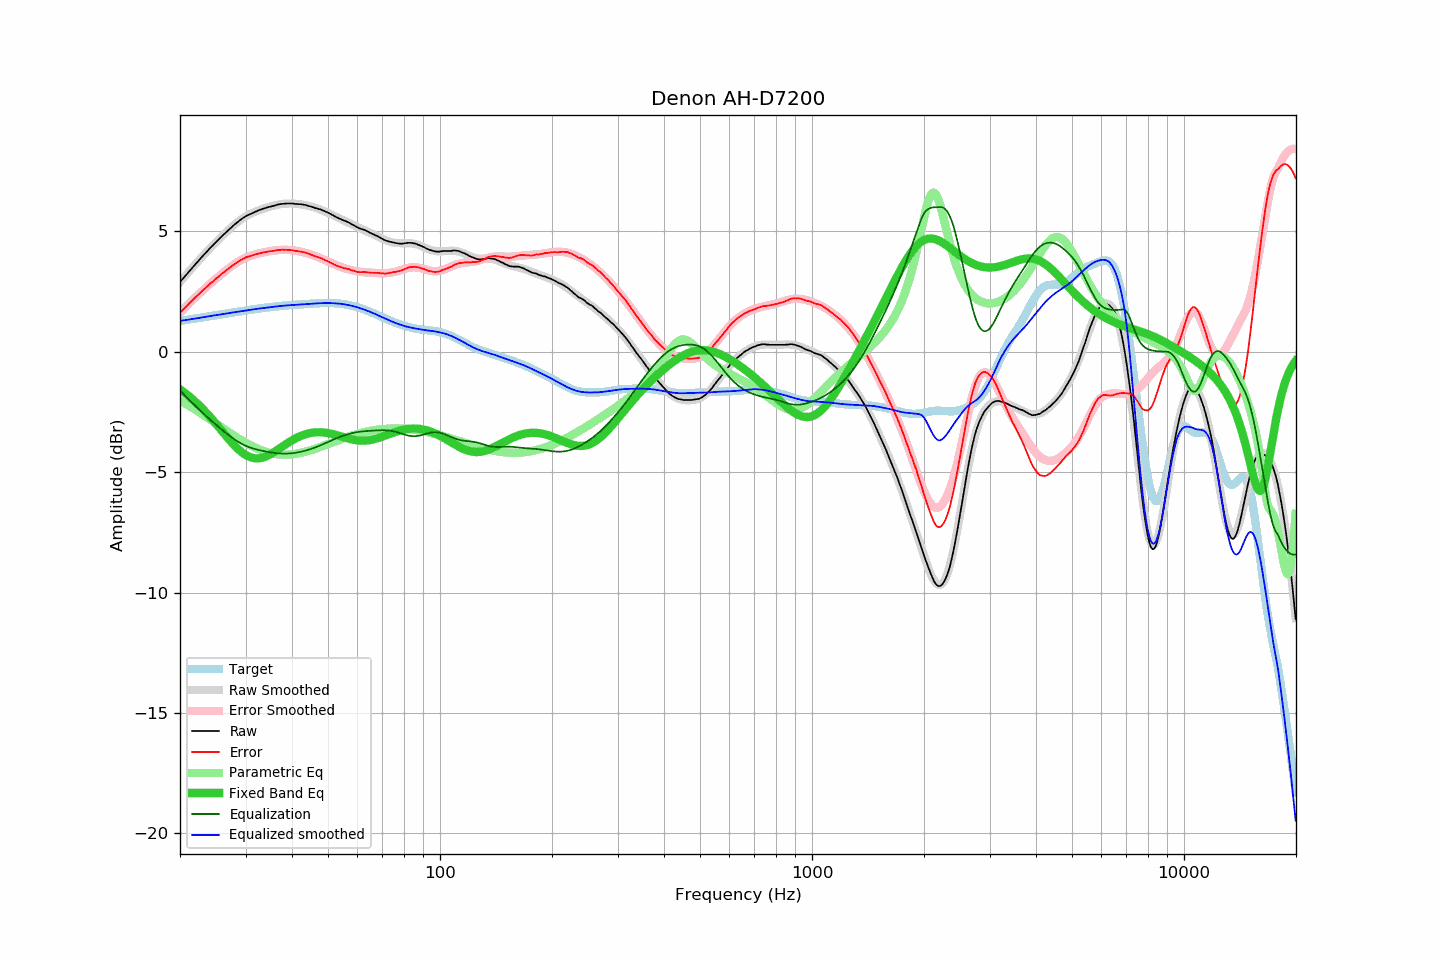

Values plotted in this chart, from the file beside it:
frequency, raw, error, smoothed, error_smoothed, equalization, parametric_eq, equalized_raw, equalized_smoothed, target
20.00, 2.90, 1.62, 2.89, 1.61, -1.61, -1.56, 1.28, 1.28, 1.28
20.20, 2.98, 1.69, 2.97, 1.68, -1.68, -1.61, 1.29, 1.29, 1.29
20.40, 3.05, 1.75, 3.05, 1.75, -1.75, -1.66, 1.30, 1.30, 1.30
20.61, 3.12, 1.81, 3.13, 1.82, -1.82, -1.71, 1.30, 1.31, 1.31
20.81, 3.21, 1.89, 3.21, 1.89, -1.89, -1.76, 1.32, 1.32, 1.32
21.02, 3.29, 1.96, 3.29, 1.96, -1.96, -1.81, 1.33, 1.33, 1.33
21.23, 3.36, 2.02, 3.36, 2.02, -2.02, -1.87, 1.33, 1.34, 1.34
21.44, 3.44, 2.09, 3.44, 2.09, -2.09, -1.92, 1.35, 1.35, 1.35
21.66, 3.52, 2.15, 3.52, 2.15, -2.15, -1.98, 1.36, 1.36, 1.36
21.87, 3.60, 2.22, 3.59, 2.22, -2.22, -2.04, 1.38, 1.37, 1.37
22.09, 3.67, 2.28, 3.67, 2.28, -2.28, -2.10, 1.38, 1.38, 1.38
22.31, 3.74, 2.34, 3.74, 2.35, -2.35, -2.17, 1.39, 1.39, 1.39
22.54, 3.81, 2.41, 3.82, 2.41, -2.41, -2.23, 1.40, 1.41, 1.41
22.76, 3.89, 2.47, 3.89, 2.47, -2.47, -2.30, 1.41, 1.42, 1.42
22.99, 3.97, 2.54, 3.96, 2.54, -2.54, -2.37, 1.43, 1.43, 1.43
23.22, 4.04, 2.60, 4.04, 2.60, -2.60, -2.43, 1.44, 1.44, 1.44
23.45, 4.11, 2.66, 4.11, 2.66, -2.66, -2.51, 1.45, 1.45, 1.45
23.69, 4.18, 2.71, 4.18, 2.72, -2.72, -2.58, 1.46, 1.46, 1.46
23.92, 4.26, 2.78, 4.25, 2.78, -2.78, -2.65, 1.48, 1.47, 1.47
24.16, 4.33, 2.84, 4.32, 2.84, -2.84, -2.73, 1.49, 1.48, 1.48
24.40, 4.39, 2.89, 4.39, 2.90, -2.90, -2.80, 1.49, 1.49, 1.50
24.65, 4.46, 2.95, 4.46, 2.95, -2.95, -2.88, 1.50, 1.51, 1.51
24.89, 4.53, 3.01, 4.53, 3.01, -3.01, -2.96, 1.52, 1.52, 1.52
25.14, 4.60, 3.07, 4.59, 3.07, -3.07, -3.04, 1.53, 1.53, 1.53
25.39, 4.66, 3.12, 4.66, 3.12, -3.12, -3.12, 1.53, 1.54, 1.54
25.65, 4.73, 3.18, 4.73, 3.18, -3.18, -3.20, 1.55, 1.55, 1.55
25.91, 4.79, 3.24, 4.79, 3.24, -3.24, -3.28, 1.56, 1.56, 1.56
26.16, 4.86, 3.29, 4.86, 3.29, -3.29, -3.36, 1.57, 1.57, 1.57
26.43, 4.92, 3.34, 4.92, 3.34, -3.34, -3.44, 1.57, 1.58, 1.58
26.69, 4.99, 3.40, 4.98, 3.40, -3.40, -3.52, 1.59, 1.59, 1.59
26.96, 5.05, 3.45, 5.05, 3.45, -3.45, -3.60, 1.60, 1.60, 1.60
27.23, 5.11, 3.50, 5.11, 3.50, -3.50, -3.68, 1.61, 1.61, 1.61
27.50, 5.17, 3.55, 5.17, 3.55, -3.55, -3.76, 1.62, 1.62, 1.62
27.77, 5.23, 3.60, 5.23, 3.60, -3.60, -3.83, 1.63, 1.63, 1.63
28.05, 5.29, 3.65, 5.29, 3.64, -3.64, -3.90, 1.64, 1.64, 1.64
28.33, 5.34, 3.69, 5.34, 3.69, -3.69, -3.97, 1.65, 1.65, 1.65
28.62, 5.40, 3.73, 5.39, 3.73, -3.73, -4.03, 1.66, 1.66, 1.66
28.90, 5.45, 3.77, 5.44, 3.77, -3.77, -4.09, 1.67, 1.67, 1.67
29.19, 5.50, 3.81, 5.49, 3.81, -3.81, -4.15, 1.69, 1.68, 1.68
29.48, 5.55, 3.85, 5.54, 3.85, -3.85, -4.20, 1.70, 1.69, 1.69
29.78, 5.59, 3.88, 5.58, 3.88, -3.88, -4.25, 1.71, 1.70, 1.70
30.08, 5.64, 3.92, 5.62, 3.91, -3.91, -4.29, 1.73, 1.71, 1.71
30.38, 5.67, 3.94, 5.66, 3.94, -3.94, -4.33, 1.73, 1.72, 1.72
30.68, 5.70, 3.96, 5.70, 3.96, -3.96, -4.36, 1.73, 1.73, 1.73
30.99, 5.73, 3.98, 5.73, 3.99, -3.99, -4.39, 1.74, 1.74, 1.74
31.30, 5.76, 4.00, 5.76, 4.01, -4.01, -4.41, 1.75, 1.75, 1.75
31.61, 5.79, 4.02, 5.79, 4.03, -4.03, -4.42, 1.76, 1.76, 1.77
31.93, 5.82, 4.04, 5.82, 4.05, -4.05, -4.43, 1.77, 1.77, 1.77
32.24, 5.85, 4.06, 5.85, 4.07, -4.07, -4.43, 1.78, 1.78, 1.78
32.57, 5.88, 4.08, 5.87, 4.08, -4.08, -4.43, 1.79, 1.79, 1.79
32.89, 5.90, 4.09, 5.90, 4.10, -4.10, -4.42, 1.80, 1.80, 1.80
33.22, 5.93, 4.11, 5.92, 4.11, -4.11, -4.40, 1.81, 1.81, 1.81
33.55, 5.95, 4.13, 5.94, 4.13, -4.13, -4.38, 1.82, 1.82, 1.82
33.89, 5.97, 4.14, 5.97, 4.14, -4.14, -4.36, 1.83, 1.83, 1.83
34.23, 5.99, 4.15, 5.99, 4.15, -4.15, -4.33, 1.83, 1.83, 1.84
34.57, 6.01, 4.16, 6.01, 4.17, -4.17, -4.30, 1.84, 1.84, 1.84
34.92, 6.03, 4.17, 6.03, 4.18, -4.18, -4.27, 1.85, 1.85, 1.85
35.27, 6.04, 4.18, 6.05, 4.19, -4.19, -4.23, 1.85, 1.86, 1.86
35.62, 6.06, 4.19, 6.06, 4.20, -4.20, -4.19, 1.86, 1.87, 1.87
35.97, 6.08, 4.20, 6.08, 4.21, -4.21, -4.15, 1.87, 1.87, 1.88
... 635 more rows
